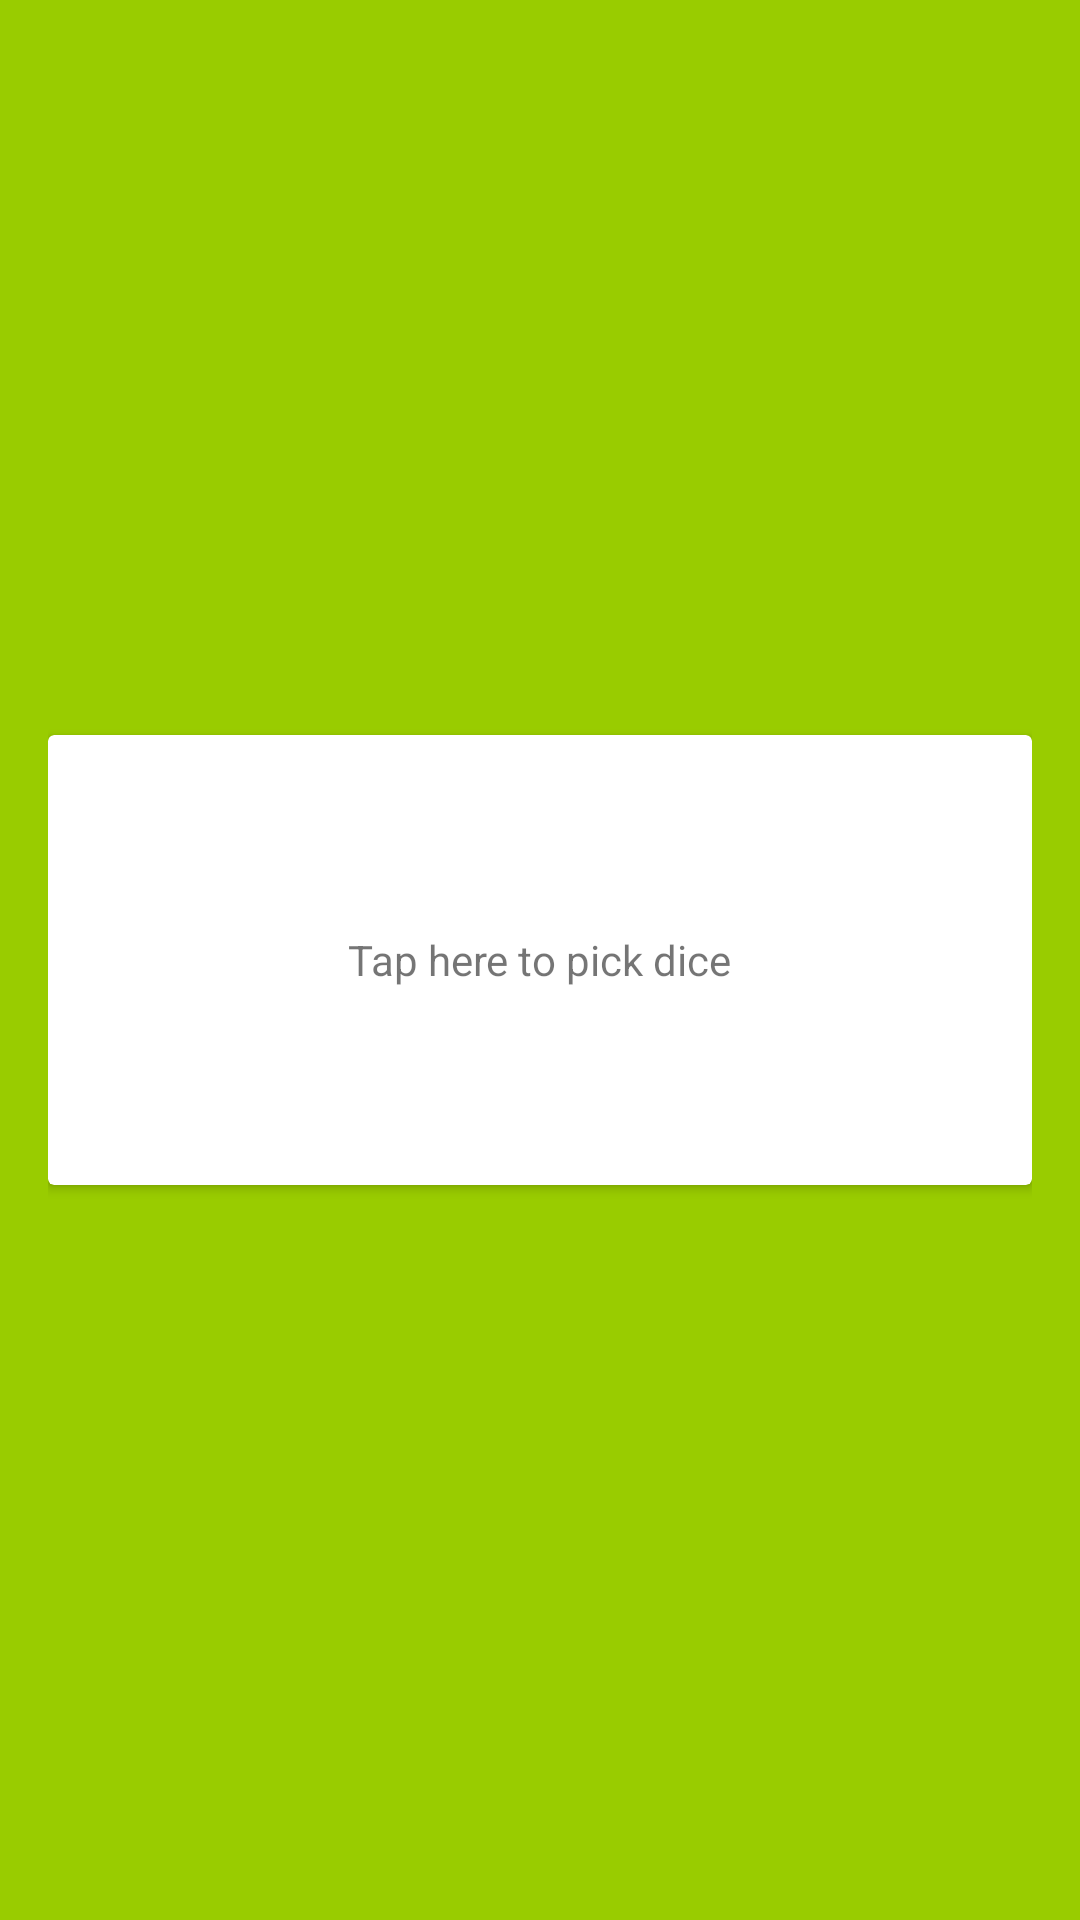

Here is an Android app screen rendered from its layout file. Give the layout XML and the strings, colors and styles it references.
<!-- AndroidManifest.xml: application theme AppTheme -->
<!-- res/layout/fragment_dice_roller_composite.xml -->
<?xml version="1.0" encoding="utf-8"?>
<LinearLayout xmlns:android="http://schemas.android.com/apk/res/android"
              android:orientation="vertical"
              android:paddingLeft="@dimen/activity_horizontal_margin"
              android:paddingRight="@dimen/activity_horizontal_margin"
              android:paddingTop="@dimen/activity_vertical_margin"
              android:paddingBottom="@dimen/activity_vertical_margin"
              android:layout_width="match_parent"
              android:layout_height="wrap_content"
              android:gravity="center_vertical"
              android:background="@android:color/holo_green_light">

    <android.support.v7.widget.CardView
        android:id="@+id/card"
        android:layout_width="match_parent"
        android:layout_height="150dp">

        <LinearLayout
            android:orientation="vertical"
            android:layout_width="match_parent"
            android:layout_height="match_parent"
            android:gravity="center">

            <TextView
                android:id="@+id/lblPickDice"
                android:text="Tap here to pick dice"
                android:layout_width="wrap_content"
                android:layout_height="wrap_content" />
        </LinearLayout>

    </android.support.v7.widget.CardView>

    <LinearLayout
        android:id="@+id/panel"
        android:orientation="vertical"
        android:layout_width="match_parent"
        android:layout_height="150dp"
        android:gravity="center_vertical"
        android:visibility="gone">
        <LinearLayout
            android:layout_width="wrap_content"
            android:layout_height="wrap_content"
            android:orientation="horizontal"
            android:layout_margin="20dp">
            <TextView
                android:id="@+id/txtDice"
                android:text="Dice:"
                android:layout_marginRight="10dp"
                android:layout_marginEnd="10dp"
                android:layout_width="wrap_content"
                android:layout_height="wrap_content"/>

            <LinearLayout
                android:id="@+id/panelDice"
                android:layout_width="0dp"
                android:layout_height="wrap_content"
                android:layout_weight="1"
                android:orientation="horizontal"/>

        </LinearLayout>

        <LinearLayout
            android:layout_width="wrap_content"
            android:layout_height="wrap_content"
            android:orientation="horizontal"
            android:layout_margin="20dp"
            android:layout_gravity="center">

            <TextView
                android:id="@+id/lblSpecialRules"
                android:text="Special rules:"
                android:layout_marginRight="10dp"
                android:layout_marginEnd="10dp"
                android:layout_width="0dp"
                android:layout_height="wrap_content"
                android:layout_weight="1"/>

            <TextView
                android:id="@+id/txtSpecialRules"
                android:layout_width="0dp"
                android:layout_height="wrap_content"
                android:layout_weight="1"
                android:orientation="horizontal"
                android:text="None"/>

        </LinearLayout>
    </LinearLayout>
    
    
    
    

    
    
    
    
    
    

    
    
    
    
    
    

    
    
    
    
    
    
    
    

</LinearLayout>
<!-- resources referenced by this layout -->
<resources>
  <dimen name="activity_horizontal_margin">16dp</dimen>
  <dimen name="activity_vertical_margin">16dp</dimen>
  <style name="AppTheme" parent="Theme.AppCompat.Light.DarkActionBar">
          
          <item name="colorPrimary">@color/colorPrimary</item>
          <item name="colorPrimaryDark">@color/colorPrimaryDark</item>
          <item name="colorAccent">@color/colorAccent</item>
      </style>
  <color name="colorPrimary">#3F51B5</color>
  <color name="colorPrimaryDark">#303F9F</color>
  <color name="colorAccent">#FF4081</color>
</resources>
